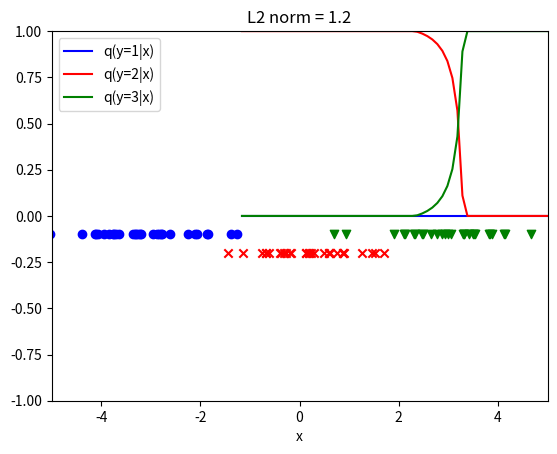

The matplotlib source for this figure:
import numpy as np

#matplotlib.use('TkAgg')
import matplotlib.pyplot as plt

np.random.seed(1)


def generate_data(sample_size, n_class):
    x = (np.random.normal(size=(sample_size // n_class, n_class))
         + np.linspace(-3., 3., n_class)).flatten()
    y = np.broadcast_to(np.arange(n_class),
                        (sample_size // n_class, n_class)).flatten()
    return x, y

def build_design_mat(x1, x2, bandwidth):
    return np.exp(
        (x1[:, None] - x2[ None]) ** 2 / (2 * bandwidth ** 2))

def calc(y,phi,l):
    size=phi.shape[0]
    
    y0=np.where(y==0,1,0)
    y1=np.where(y==1,1,0)
    y2=np.where(y==2,1,0)
    theta0=np.linalg.solve(phi.T.dot(phi)+l*np.identity(size),phi.T.dot(y0))
    theta1=np.linalg.solve(phi.T.dot(phi)+l*np.identity(size),phi.T.dot(y1))
    theta2=np.linalg.solve(phi.T.dot(phi)+l*np.identity(size),phi.T.dot(y2))
    return theta0,theta1,theta2

def visualize(x, y, theta,h):
    X = np.linspace(-5., 5., num=100)

    plt.clf()
    plt.xlim(-5, 5)
    plt.ylim(-1, 1)
    colors=['blue','red','green']
    q=[0,0,0]
    for i in range(0,3):
        q[i] = np.sum(theta[i][y==i]*np.exp(-(X[:,None]-x[y==i][None])**2/(2*h**2)),axis=1)
    
    sum_l=np.where(q[0]<0,0,q[0])+np.where(q[1]<0,0,q[1])+np.where(q[2]<0,0,q[2])
    
    q_cal=[0,0,0]
    for i in range(0,3):
        q_cal[i]=np.where(q[i]<0,0,q[i])/sum_l
        plt.plot(X, q_cal[i], c=colors[i],label='q(y=%d|x)' % int(i+1))


    plt.title('L2 norm = %.1f' % lam)
    plt.scatter(x[y == 0], -.1 * np.ones(len(x) // 3), c='blue', marker='o')
    plt.scatter(x[y == 1], -.2 * np.ones(len(x) // 3), c='red', marker='x')
    plt.scatter(x[y == 2], -.1 * np.ones(len(x) // 3), c='green', marker='v')
    plt.xlabel('x')
    plt.legend()
    plt.show()
    
h=1
x, y = generate_data(sample_size=90, n_class=3)
phi=build_design_mat(x,x,h)
for lam in np.arange(0.8,1.3,0.1):
    theta = calc(y,phi,lam)
    visualize(x,y,theta,h)

